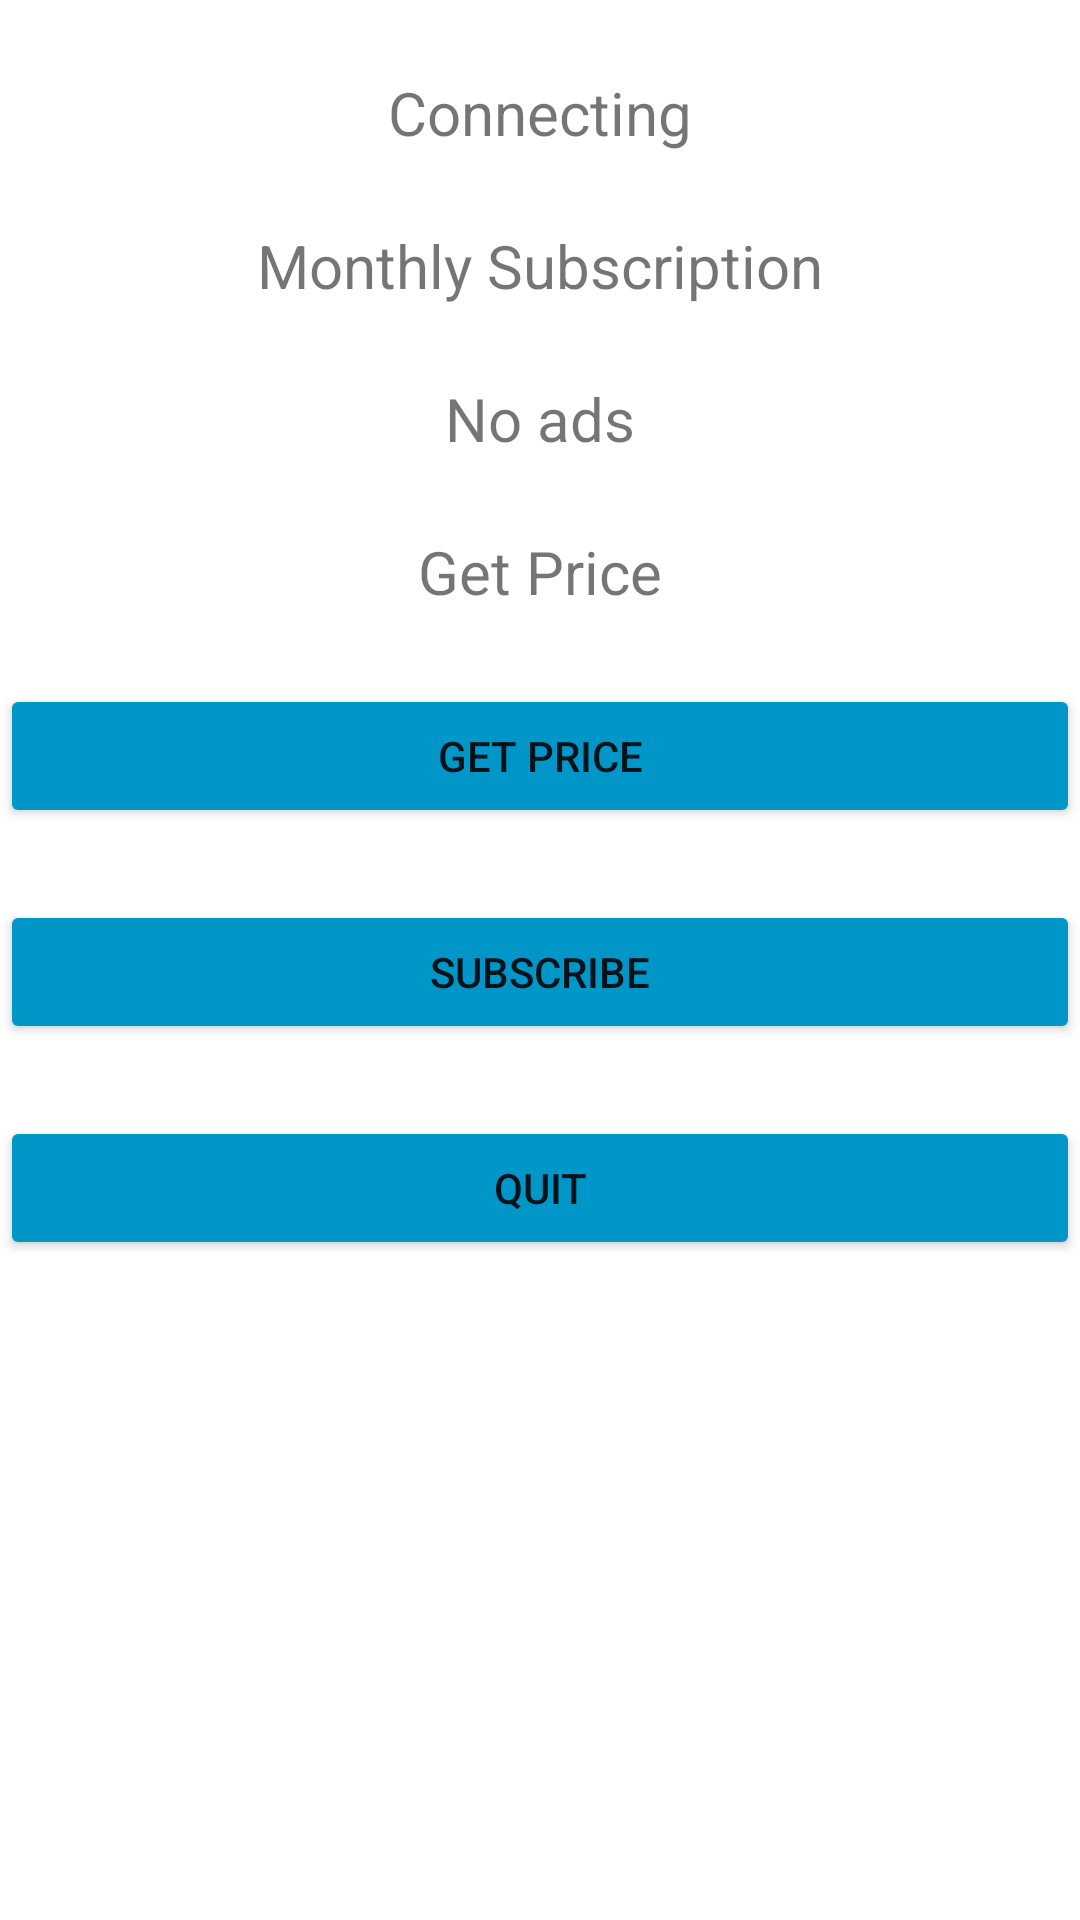

This screen was rendered from an Android layout file. Write that file and the resources it references.
<!-- AndroidManifest.xml: application theme Theme.ProWorkTime -->
<!-- res/layout/activity_subs.xml -->
<?xml version="1.0" encoding="utf-8"?>
<androidx.constraintlayout.widget.ConstraintLayout xmlns:android="http://schemas.android.com/apk/res/android"
    xmlns:app="http://schemas.android.com/apk/res-auto"
    xmlns:tools="http://schemas.android.com/tools"
    android:id="@+id/main"
    android:layout_width="match_parent"
    android:layout_height="match_parent"
    tools:context=".view.Subs">

    <TextView
        android:id="@+id/subs_status"
        android:layout_width="0dp"
        android:layout_height="wrap_content"
        android:text="@string/connecting"
        app:layout_constraintEnd_toEndOf="parent"
        app:layout_constraintStart_toStartOf="parent"
        app:layout_constraintTop_toTopOf="parent"
        android:layout_marginTop="24dp"
        android:textSize="20sp"
        android:gravity="center"
        />

    <TextView
        android:id="@+id/title_monthly"
        android:layout_width="match_parent"
        android:layout_height="wrap_content"
        android:text="@string/monthly_subscription"
        app:layout_constraintEnd_toEndOf="parent"
        app:layout_constraintTop_toBottomOf="@id/subs_status"
        android:layout_marginTop="24dp"
        android:textSize="20sp"
        android:gravity="center"
        />
    <TextView
        android:id="@+id/title_no_ads"
        android:layout_width="match_parent"
        android:layout_height="wrap_content"
        android:text="@string/no_ads"
        app:layout_constraintEnd_toEndOf="parent"
        app:layout_constraintTop_toBottomOf="@id/title_monthly"
        android:layout_marginTop="24dp"
        android:textSize="20sp"
        android:gravity="center"
        />

    <TextView
        android:id="@+id/tv_get_price"
        android:layout_width="match_parent"
        android:layout_height="wrap_content"
        android:text="@string/get_price"
        app:layout_constraintEnd_toEndOf="parent"
        app:layout_constraintTop_toBottomOf="@id/title_no_ads"
        android:layout_marginTop="24dp"
        android:textSize="20sp"
        android:gravity="center"
        />

    <Button
        android:id="@+id/btn_getPrice"
        android:layout_width="match_parent"
        android:layout_height="wrap_content"
        android:text="@string/get_price"
        android:backgroundTint="#0096c7"
        android:color="@color/red"
        app:layout_constraintTop_toBottomOf="@+id/tv_get_price"
        app:layout_constraintStart_toStartOf="parent"
        app:layout_constraintEnd_toEndOf="parent"
        android:layout_marginTop="24dp"
        />

    <Button
        android:id="@+id/btn_subscribe"
        android:text="@string/subscribe"
        android:backgroundTint="#0096c7"
        android:layout_width="match_parent"
        android:layout_height="wrap_content"
        app:layout_constraintStart_toStartOf="parent"
        app:layout_constraintEnd_toEndOf="parent"
        android:layout_marginTop="24dp"
        app:layout_constraintTop_toBottomOf="@id/btn_getPrice"
        />

    <Button
        android:id="@+id/btn_quit"
        android:text="@string/quit"
        android:backgroundTint="#0096c7"
        android:layout_width="match_parent"
        android:layout_height="wrap_content"
        app:layout_constraintStart_toStartOf="parent"
        app:layout_constraintEnd_toEndOf="parent"
        app:layout_constraintTop_toBottomOf="@id/btn_subscribe"
        android:layout_marginTop="24dp"
        />



</androidx.constraintlayout.widget.ConstraintLayout>
<!-- resources referenced by this layout -->
<resources>
  <color name="red">#d62828</color>
  <string name="connecting">Connecting</string>
  <string name="get_price">Get Price</string>
  <string name="monthly_subscription">Monthly Subscription</string>
  <string name="no_ads">No ads</string>
  <string name="quit">QUIT</string>
  <string name="subscribe">Subscribe</string>
  <style name="Theme.ProWorkTime" parent="Base.Theme.ProWorkTime" />
  <style name="Base.Theme.ProWorkTime" parent="Theme.MaterialComponents.DayNight.DarkActionBar">
          
          
          <item name="colorPrimary">@color/black</item>
          <item name="colorPrimaryVariant">@color/purple</item>
          <item name="colorOnPrimary">@color/white </item>
          <item name="colorSecondary">@color/teal_200 </item>
          <item name="colorSecondaryVariant">@color/teal_700</item>
          <item name="colorOnSecondary">@color/blue_grey_500</item>
          <item name="android:statusBarColor" tools:targetApi="1">@color/black</item>
      </style>
  <color name="black">#FF000000</color>
  <color name="purple">#9612B5</color>
  <color name="white">#FFFFFFFF</color>
  <color name="teal_200">#80CBC4</color>
  <color name="teal_700">#00796B</color>
  <color name="blue_grey_500">#607D8B</color>
</resources>
